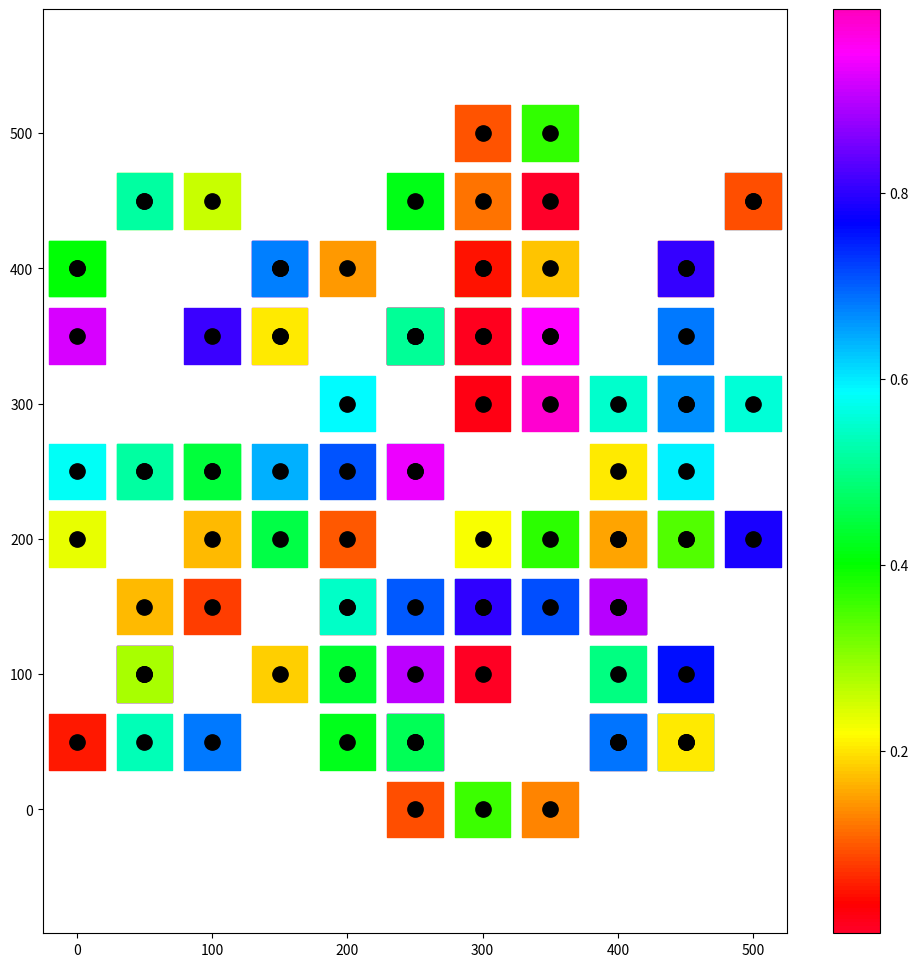

The matplotlib source for this figure:
# !time mamba install --quiet --yes matplotlib numpy
# !conda activate jupy
# !conda info

import numpy as np
import matplotlib.pyplot as plt
print("Hi")

X = 50 * np.round(10 * np.random.rand(100))
Y = 50 * np.round(10 * np.random.rand(100))
C = np.random.rand(100)

plt.figure(figsize=(12, 12))
sc = plt.scatter(X, Y, s=40**2, c=C, marker='s', cmap='gist_rainbow')
plt.scatter(X, Y, s=11**2, c='k')
plt.colorbar(sc)
plt.axis('equal')
plt.show()


